Photos from the image-classification dataset "GCD" in the GitHub repository stefan-alex02/UBB-Y3-AI-Research. Its 7 classes are: cumulus, altocumulus, cirrus, clear sky, stratocumulus, cumulonimbus, mixed clouds.

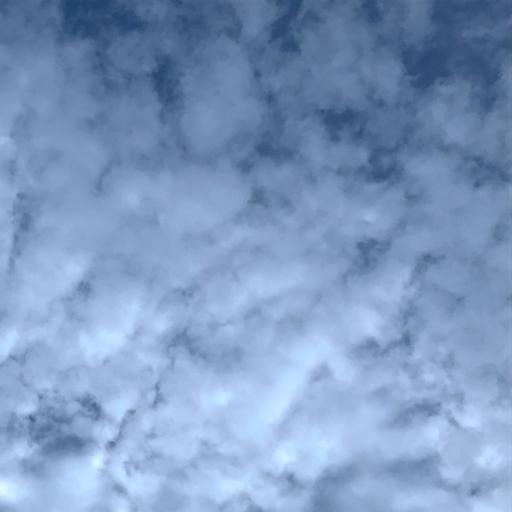
Label: altocumulus

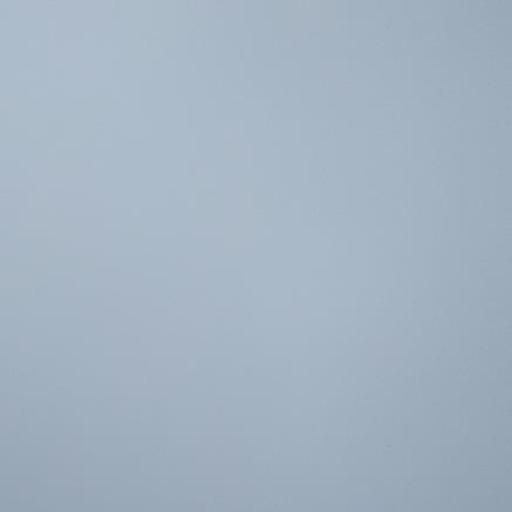
Label: stratocumulus

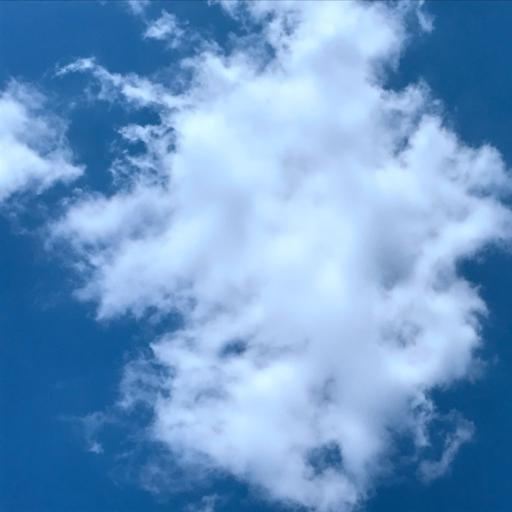
Label: cumulus

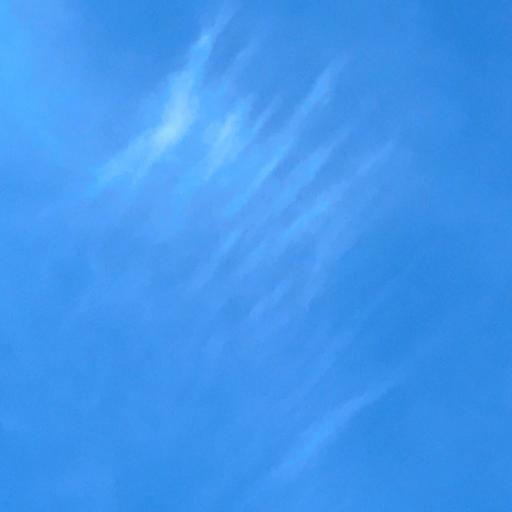
Label: cirrus

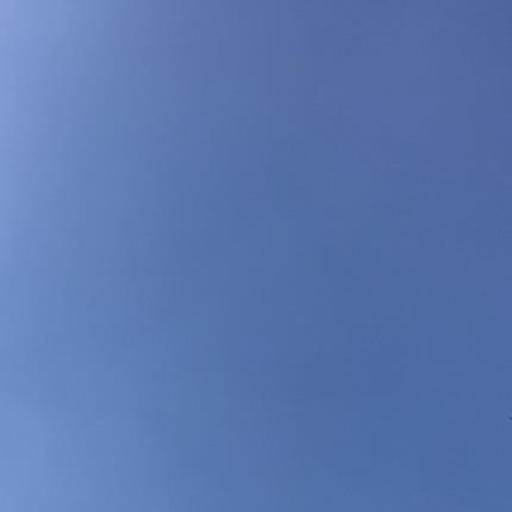
Label: clear sky

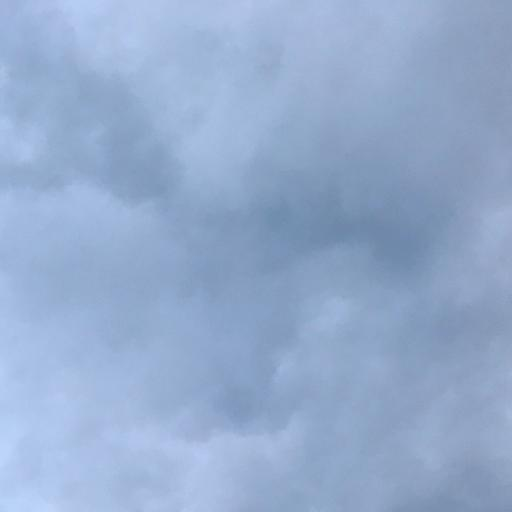
Label: cumulonimbus
